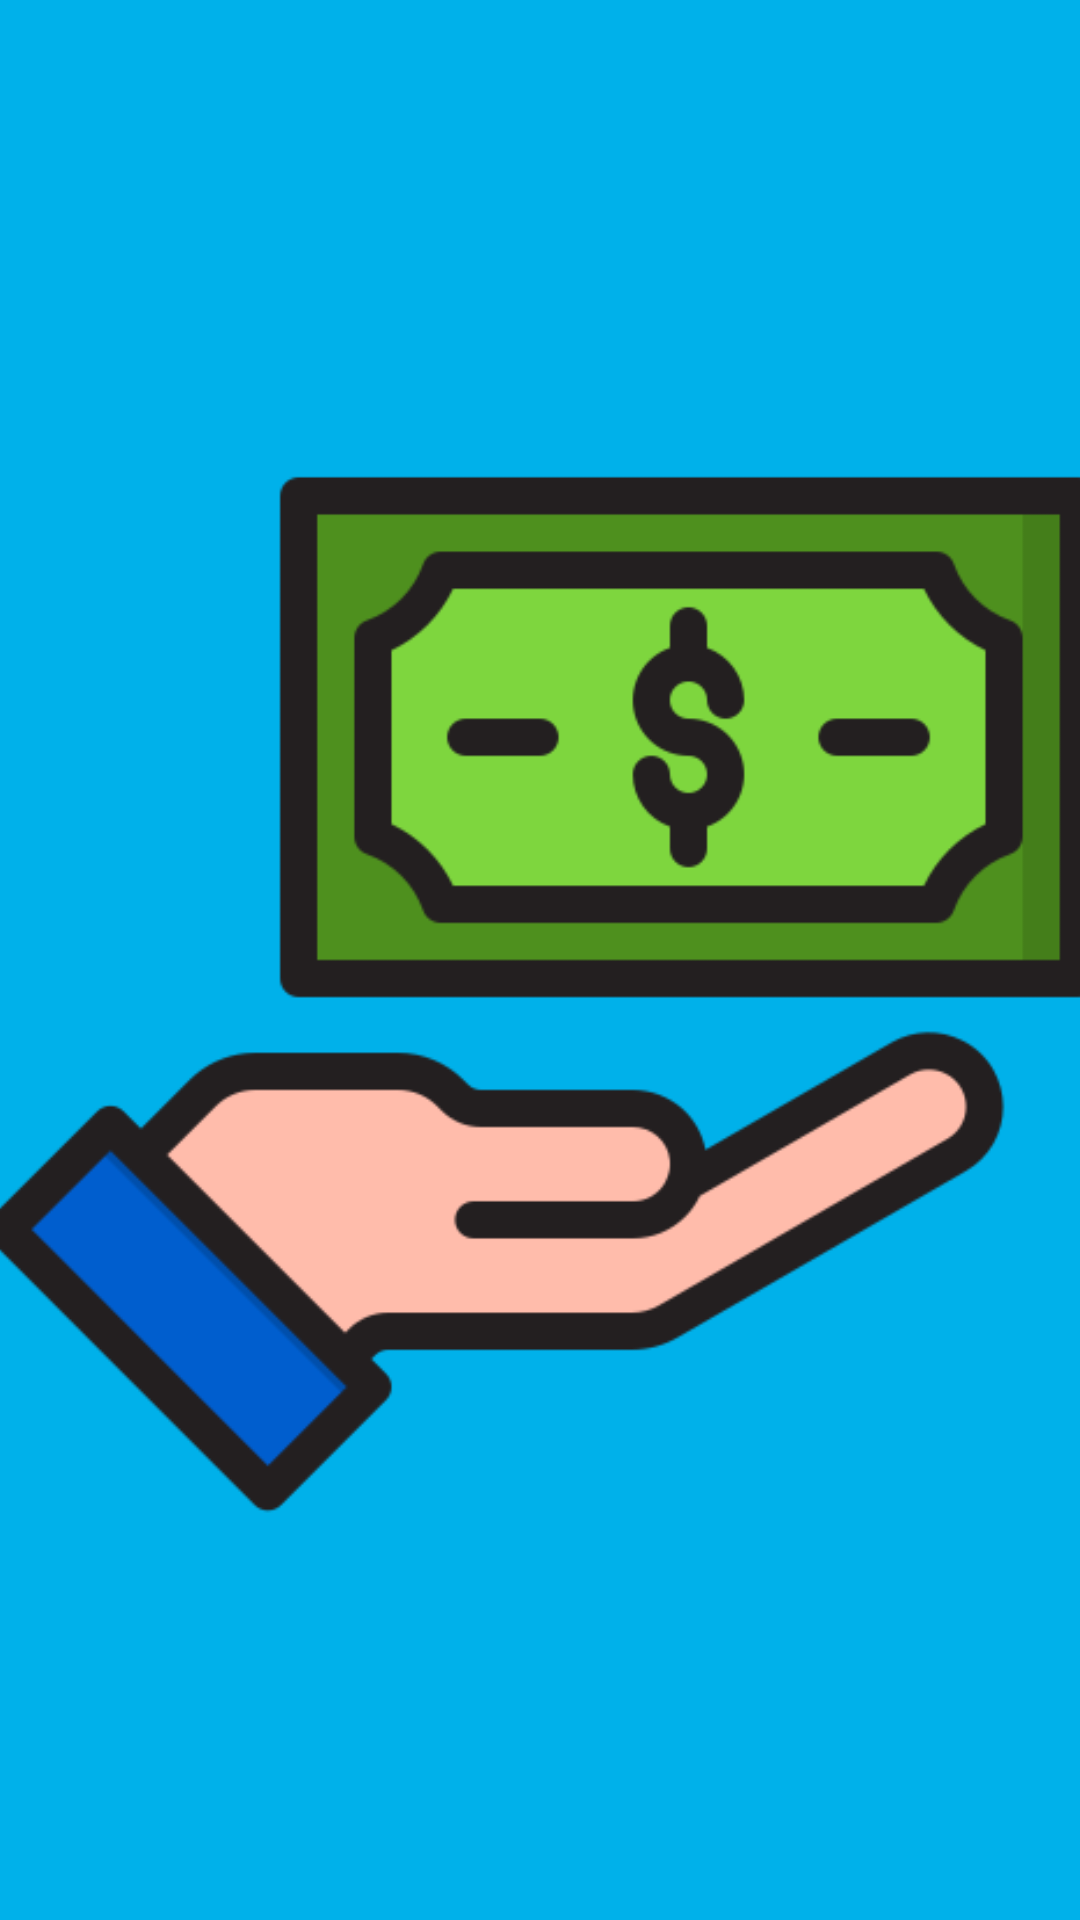

The Android layout XML behind this screen, and the referenced resources:
<!-- AndroidManifest.xml: application theme Theme.SmartPosSdk -->
<!-- res/layout/splash_screen.xml -->
<?xml version="1.0" encoding="utf-8"?>
<androidx.constraintlayout.widget.ConstraintLayout xmlns:android="http://schemas.android.com/apk/res/android"
    android:layout_width="match_parent"
    android:layout_height="match_parent">

    <FrameLayout
        android:layout_width="match_parent"
        android:layout_height="match_parent"
        android:background="@color/mercadoPagoBlue">

        <ImageView
            android:layout_width="396dp"
            android:layout_height="600dp"
            android:layout_gravity="center"
            android:src="@drawable/splash_art" />
    </FrameLayout>

</androidx.constraintlayout.widget.ConstraintLayout>
<!-- resources referenced by this layout -->
<resources>
  <color name="mercadoPagoBlue">#00B1EA</color>
  <!-- drawable splash_art: png bitmap (drawable, 18017 bytes) -->
  <style name="Theme.SmartPosSdk" parent="Base.Theme.SmartPosSdk" />
  <style name="Base.Theme.SmartPosSdk" parent="Theme.Material3.DayNight.NoActionBar">
          <item name="colorPrimary">@color/mercadoPagoBlue</item>
          <item name="colorPrimaryContainer">@color/mercadoPagoBlue</item>
          <item name="colorOnPrimary">@color/white</item>
      </style>
  <color name="white">#FFFFFFFF</color>
</resources>
